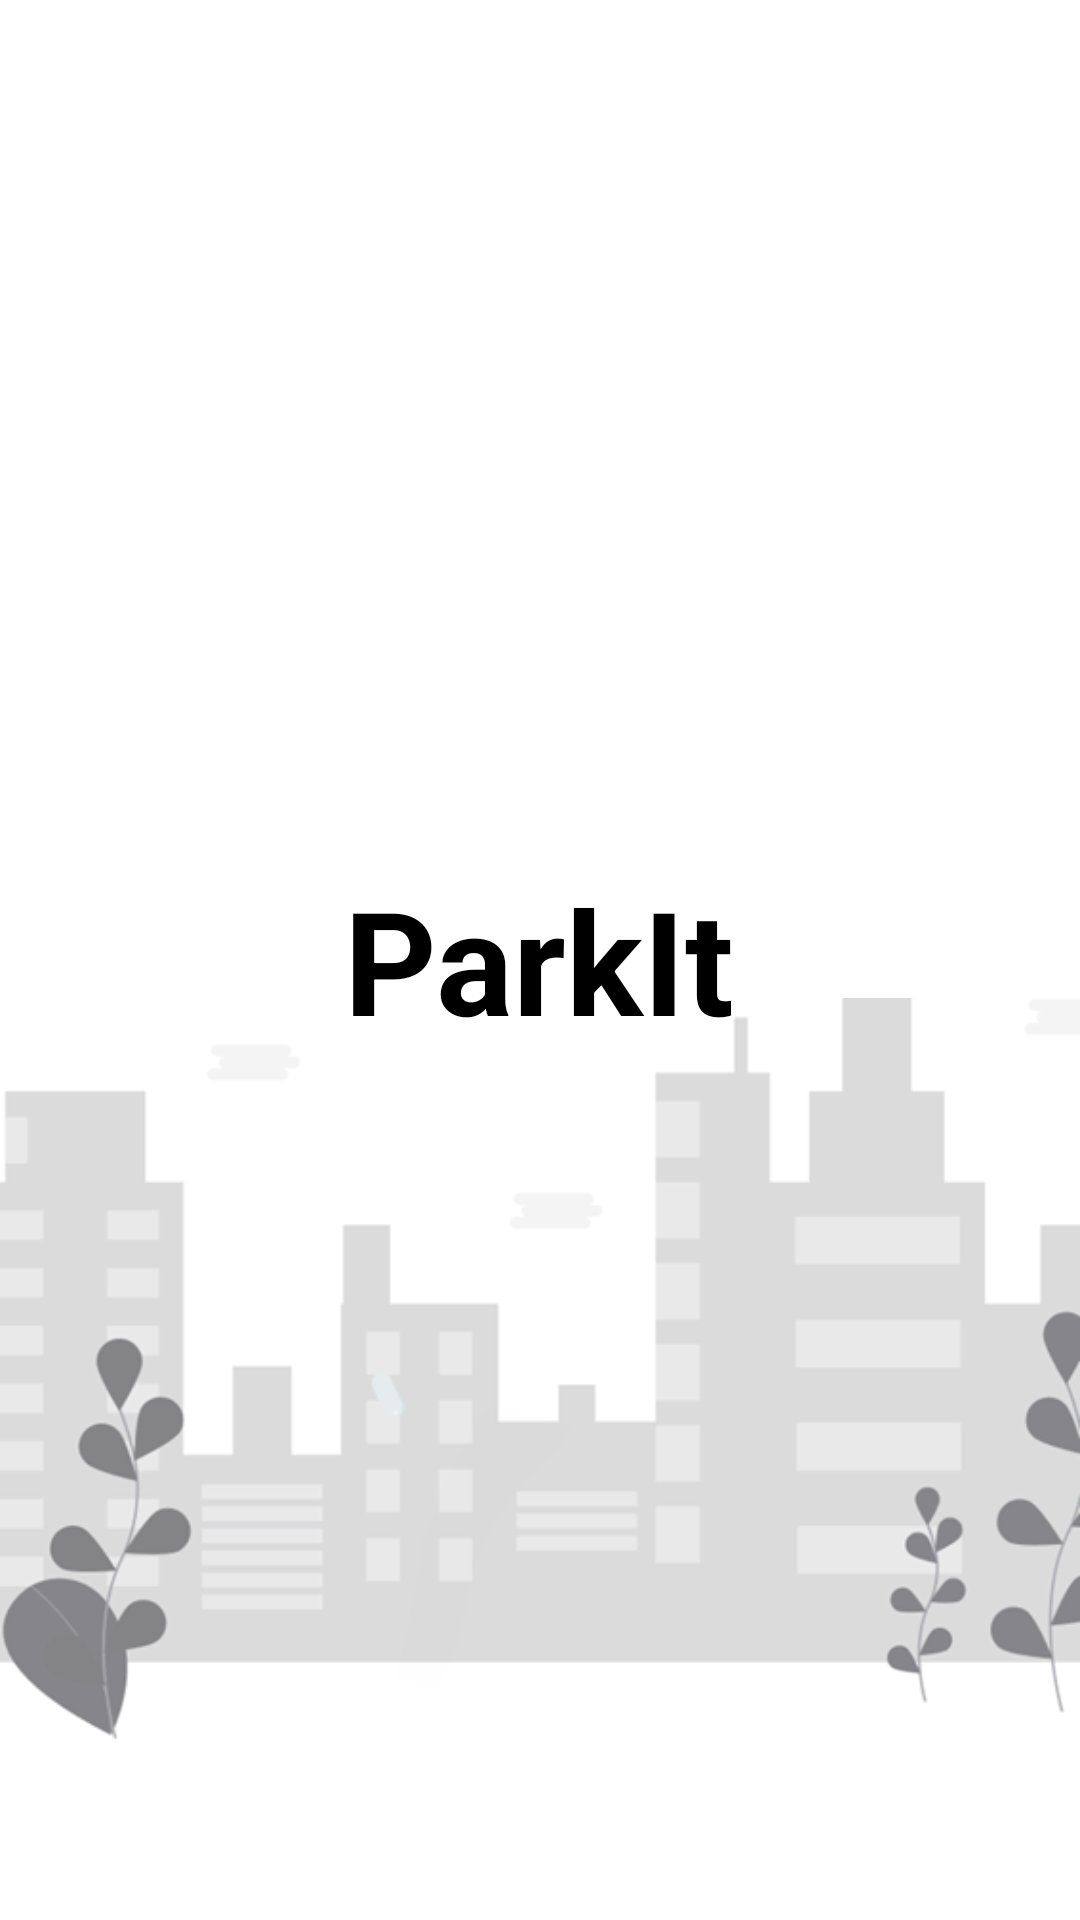

Layout XML and referenced resources for this Android screen:
<!-- AndroidManifest.xml: application theme Theme.Parkit -->
<!-- res/layout/splash_screen.xml -->
<?xml version="1.0" encoding="utf-8"?>
<RelativeLayout xmlns:android="http://schemas.android.com/apk/res/android"
    android:layout_width="match_parent"
    android:layout_height="match_parent"
    android:background="@color/white">

    <TextView
        android:id="@+id/appTitle"
        android:layout_width="wrap_content"
        android:layout_height="wrap_content"
        android:layout_centerHorizontal="true"
        android:layout_centerVertical="true"
        android:layout_marginBottom="100dp"
        android:text="ParkIt"
        android:textColor="@android:color/black"
        android:textSize="48sp"
        android:textStyle="bold" />

    <ImageView
        android:id="@+id/cityscape"
        android:layout_width="match_parent"
        android:layout_height="wrap_content"
        android:layout_alignParentBottom="true"
        android:layout_marginBottom="-51dp"
        android:src="@drawable/cityscape_image"
        android:contentDescription="Cityscape" />
</RelativeLayout>
<!-- resources referenced by this layout -->
<resources>
  <color name="white">#FFFFFFFF</color>
  <!-- drawable cityscape_image: png bitmap (drawable, 36256 bytes) -->
  <style name="Theme.Parkit" parent="Base.Theme.Parkit" />
  <style name="Base.Theme.Parkit" parent="Theme.Material3.DayNight.NoActionBar">
          
          
      </style>
</resources>
